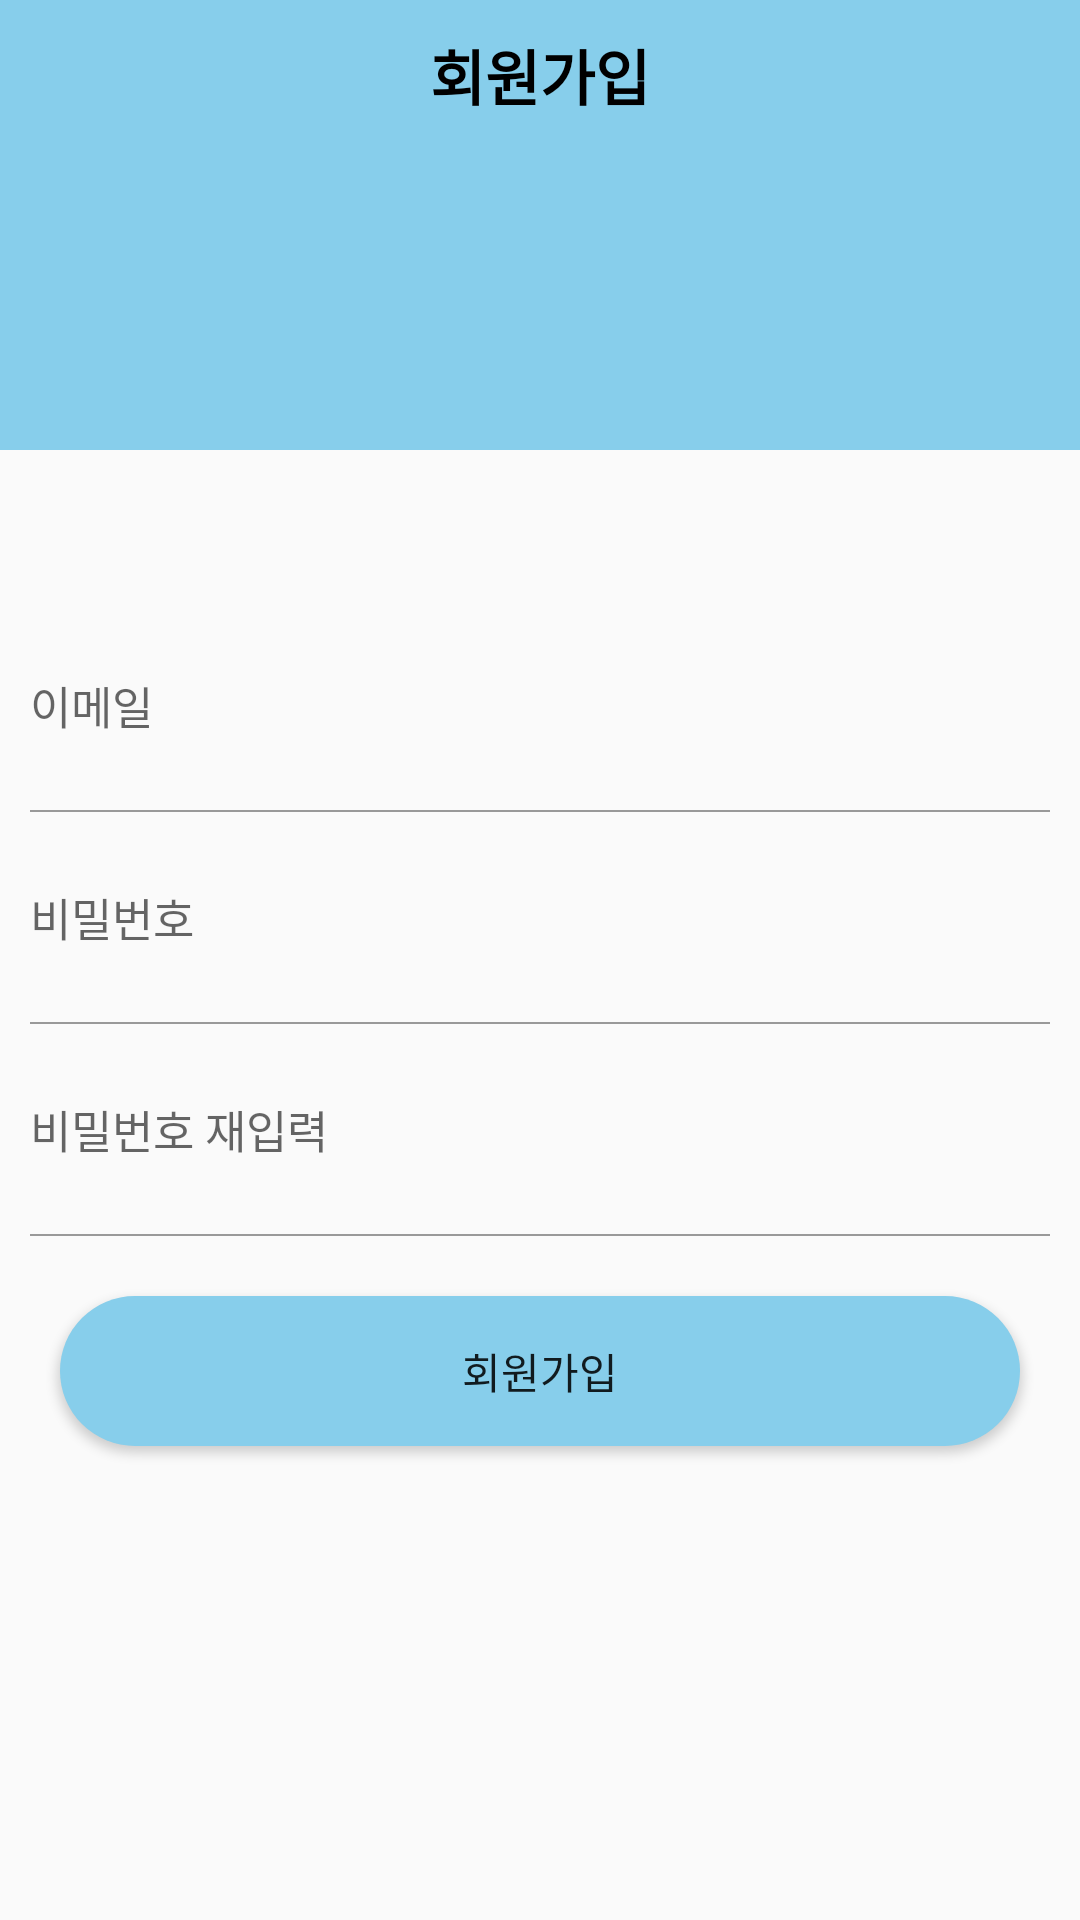

Reconstruct the res/layout file that produces this screen, plus the resources it refers to.
<!-- AndroidManifest.xml: application theme Theme.MyliveAloneLife -->
<!-- res/layout/activity_join.xml -->
<?xml version="1.0" encoding="utf-8"?>
<layout xmlns:tools="http://schemas.android.com/tools"
    xmlns:android="http://schemas.android.com/apk/res/android"
    xmlns:app="http://schemas.android.com/apk/res-auto">
    <LinearLayout
        android:layout_width="match_parent"
        android:layout_height="match_parent"
        tools:context=".auth.JoinActivity"
        android:orientation="vertical">

        <LinearLayout
            android:background="@color/mainColor"
            android:layout_width="match_parent"
            android:layout_height="150dp">

            <TextView
                android:text="회원가입"
                android:gravity="center"
                android:textStyle="bold"
                android:textColor="#000000"
                android:textSize="20sp"
                android:layout_width="match_parent"
                android:layout_height="50dp" />
        </LinearLayout>


        <LinearLayout
            android:layout_width="match_parent"
            android:layout_marginTop="50dp"
            android:layout_height="wrap_content"
            android:orientation="vertical">

            <EditText
                android:id="@+id/emailArea"
                android:layout_width="match_parent"
                android:hint="이메일"
                android:layout_height="50dp"
                style="@style/AuthEditTxt"
                />

            <LinearLayout
                android:layout_width="match_parent"
                android:background="#999999"
                android:layout_height="0.5dp"
                android:layout_marginLeft="10dp"
                android:layout_marginRight="10dp"
                />


            <EditText
                android:id="@+id/passwordArea1"
                android:layout_width="match_parent"
                android:hint="비밀번호"
                android:layout_height="50dp"
                android:inputType="textPassword"
                style="@style/AuthEditTxt"
                />

            <LinearLayout
                android:layout_width="match_parent"
                android:background="#999999"
                android:layout_height="0.5dp"
                android:layout_marginLeft="10dp"
                android:layout_marginRight="10dp"
                />

            <EditText
                android:id="@+id/passwordArea2"
                android:layout_width="match_parent"
                android:hint="비밀번호 재입력"
                android:layout_height="50dp"
                android:inputType="textPassword"
                style="@style/AuthEditTxt"
                />

            <LinearLayout
                android:layout_width="match_parent"
                android:background="#999999"
                android:layout_height="0.5dp"
                android:layout_marginLeft="10dp"
                android:layout_marginRight="10dp"
                />

            <Button
                android:id="@+id/joinBtn"
                android:background="@drawable/background_radius_skyblue"
                android:layout_margin="20dp"
                android:text="회원가입"
                android:layout_width="match_parent"
                android:layout_height="50dp" />


        </LinearLayout>

    </LinearLayout>
</layout>
<!-- resources referenced by this layout -->
<resources>
  <color name="mainColor">#87CEEB</color>
  <!-- drawable background_radius_skyblue (drawable) -->
  <?xml version="1.0" encoding="utf-8"?>
  <shape xmlns:android="http://schemas.android.com/apk/res/android"
      android:shape="rectangle" android:padding = "10dp">
      <solid android:color="#87CEEB"></solid>
      <corners
          android:bottomLeftRadius="30dp"
          android:bottomRightRadius="30dp"
          android:topLeftRadius="30dp"
          android:topRightRadius="30dp"></corners>
  
  </shape>
  <style name="AuthEditTxt" parent="android:Widget.EditText">
          <item name="android:background">@android:color/transparent</item>
          <item name="android:textSize">15sp</item>
          <item name="android:layout_margin">10dp</item>
      </style>
  <style name="Theme.MyliveAloneLife" parent="Theme.AppCompat.Light.NoActionBar" />
</resources>
